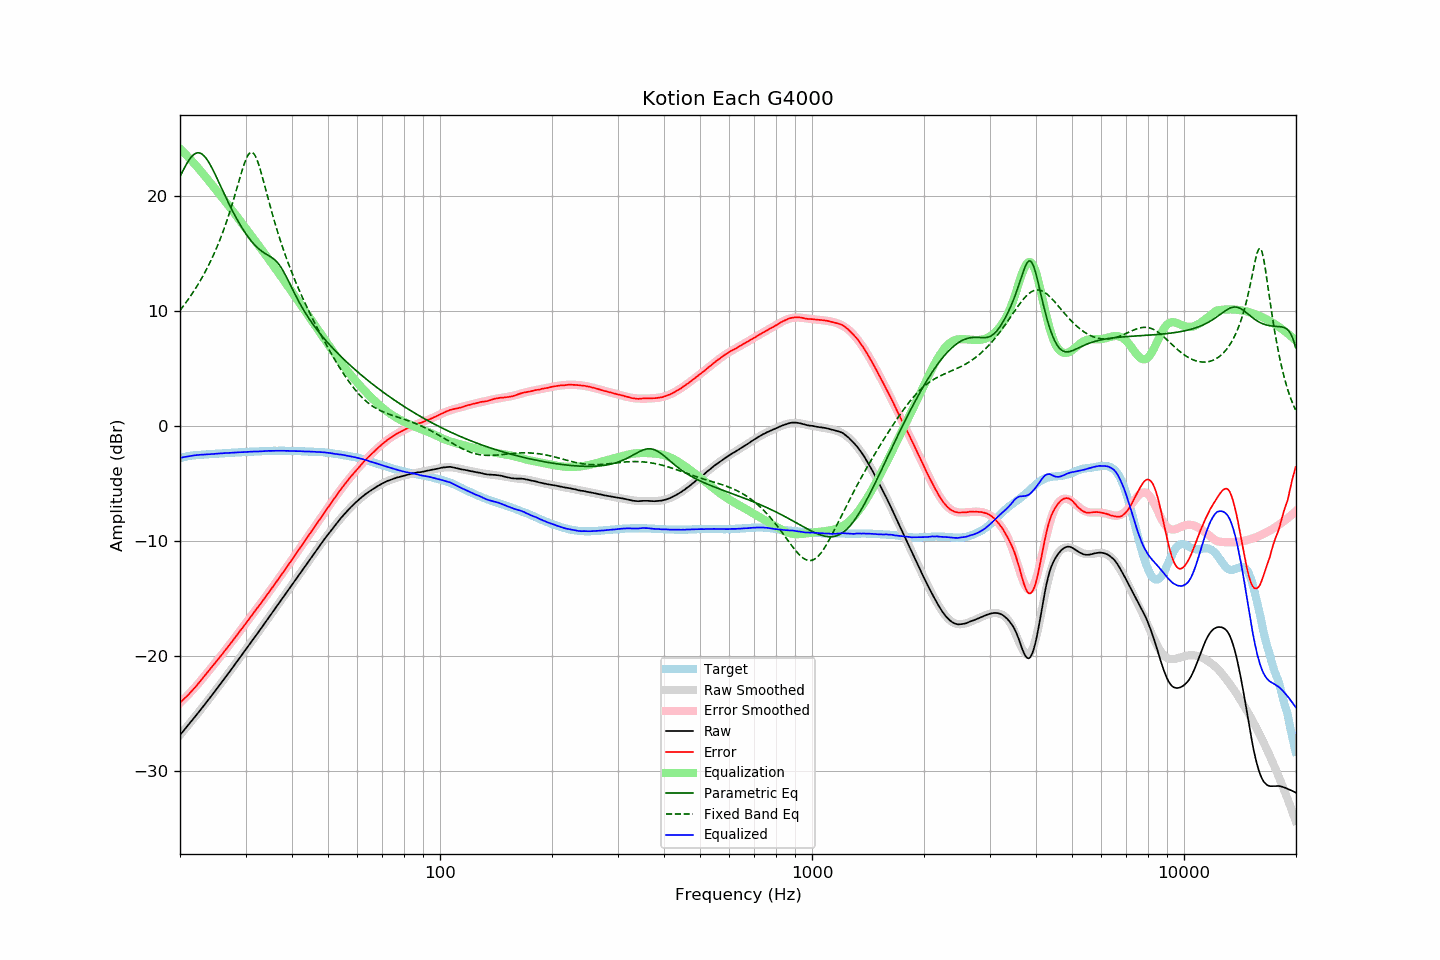

Source data for this figure (header and first rows):
frequency, raw, error, smoothed, error_smoothed, equalization, parametric_eq, fixed_band_eq, equalized_raw, equalized_smoothed, target
20.00, -26.91, -24.09, -26.90, -24.11, 24.11, 21.68, 10.05, -2.80, -2.79, -2.82
20.20, -26.74, -23.96, -26.73, -23.97, 23.97, 21.97, 10.23, -2.76, -2.76, -2.78
20.40, -26.57, -23.83, -26.57, -23.83, 23.83, 22.25, 10.41, -2.73, -2.73, -2.74
20.61, -26.40, -23.69, -26.40, -23.69, 23.69, 22.51, 10.60, -2.71, -2.70, -2.71
20.81, -26.23, -23.56, -26.23, -23.55, 23.55, 22.77, 10.79, -2.67, -2.68, -2.67
21.02, -26.06, -23.43, -26.06, -23.41, 23.41, 23.00, 10.98, -2.65, -2.65, -2.63
21.23, -25.89, -23.28, -25.89, -23.26, 23.26, 23.21, 11.18, -2.63, -2.63, -2.61
21.44, -25.71, -23.13, -25.72, -23.11, 23.11, 23.39, 11.38, -2.60, -2.61, -2.59
21.66, -25.55, -22.98, -25.55, -22.96, 22.96, 23.54, 11.59, -2.59, -2.59, -2.57
21.87, -25.37, -22.81, -25.37, -22.81, 22.81, 23.65, 11.81, -2.57, -2.57, -2.56
22.09, -25.20, -22.66, -25.20, -22.65, 22.65, 23.73, 12.03, -2.56, -2.55, -2.54
22.31, -25.02, -22.49, -25.02, -22.49, 22.49, 23.76, 12.25, -2.53, -2.53, -2.53
22.54, -24.85, -22.33, -24.85, -22.33, 22.33, 23.75, 12.49, -2.52, -2.52, -2.52
22.76, -24.67, -22.15, -24.67, -22.16, 22.16, 23.71, 12.73, -2.51, -2.51, -2.51
22.99, -24.50, -21.98, -24.49, -21.99, 21.99, 23.62, 12.97, -2.51, -2.50, -2.51
23.22, -24.32, -21.81, -24.32, -21.82, 21.82, 23.49, 13.23, -2.50, -2.50, -2.51
23.45, -24.14, -21.64, -24.14, -21.65, 21.65, 23.33, 13.49, -2.49, -2.49, -2.50
23.69, -23.96, -21.47, -23.96, -21.48, 21.48, 23.13, 13.76, -2.48, -2.48, -2.49
23.92, -23.77, -21.30, -23.77, -21.31, 21.31, 22.91, 14.03, -2.47, -2.47, -2.48
24.16, -23.60, -21.14, -23.59, -21.13, 21.13, 22.67, 14.32, -2.46, -2.46, -2.46
24.40, -23.40, -20.97, -23.41, -20.96, 20.96, 22.41, 14.62, -2.45, -2.45, -2.44
24.65, -23.23, -20.79, -23.23, -20.78, 20.78, 22.13, 14.92, -2.44, -2.44, -2.44
24.89, -23.04, -20.61, -23.04, -20.61, 20.61, 21.84, 15.24, -2.43, -2.43, -2.43
25.14, -22.85, -20.43, -22.86, -20.44, 20.44, 21.55, 15.56, -2.42, -2.42, -2.42
25.39, -22.67, -20.26, -22.68, -20.26, 20.26, 21.25, 15.90, -2.41, -2.41, -2.41
25.65, -22.49, -20.09, -22.49, -20.09, 20.09, 20.95, 16.25, -2.40, -2.40, -2.39
25.91, -22.31, -19.91, -22.30, -19.91, 19.91, 20.64, 16.61, -2.40, -2.39, -2.40
26.16, -22.11, -19.73, -22.12, -19.74, 19.74, 20.34, 16.99, -2.38, -2.38, -2.39
26.43, -21.93, -19.55, -21.93, -19.56, 19.56, 20.04, 17.38, -2.37, -2.37, -2.38
26.69, -21.75, -19.38, -21.74, -19.38, 19.38, 19.75, 17.78, -2.37, -2.36, -2.37
26.96, -21.56, -19.21, -21.55, -19.20, 19.20, 19.46, 18.20, -2.36, -2.36, -2.35
27.23, -21.37, -19.03, -21.36, -19.02, 19.02, 19.17, 18.63, -2.35, -2.35, -2.34
27.50, -21.18, -18.84, -21.18, -18.84, 18.84, 18.89, 19.08, -2.34, -2.34, -2.33
27.77, -20.98, -18.65, -20.99, -18.66, 18.66, 18.62, 19.54, -2.33, -2.33, -2.33
28.05, -20.79, -18.47, -20.79, -18.47, 18.47, 18.35, 20.01, -2.31, -2.32, -2.32
28.33, -20.60, -18.28, -20.60, -18.29, 18.29, 18.09, 20.49, -2.31, -2.31, -2.32
28.62, -20.41, -18.10, -20.41, -18.10, 18.10, 17.84, 20.97, -2.31, -2.31, -2.31
28.90, -20.22, -17.91, -20.22, -17.92, 17.92, 17.60, 21.45, -2.30, -2.30, -2.30
29.19, -20.03, -17.72, -20.02, -17.73, 17.73, 17.36, 21.93, -2.29, -2.29, -2.30
29.48, -19.84, -17.56, -19.83, -17.55, 17.55, 17.14, 22.39, -2.29, -2.29, -2.27
29.78, -19.65, -17.37, -19.64, -17.36, 17.36, 16.92, 22.81, -2.29, -2.28, -2.28
30.08, -19.45, -17.18, -19.45, -17.17, 17.17, 16.71, 23.18, -2.28, -2.27, -2.27
30.38, -19.25, -16.98, -19.25, -16.99, 16.99, 16.51, 23.48, -2.26, -2.27, -2.27
30.68, -19.06, -16.80, -19.06, -16.80, 16.80, 16.32, 23.69, -2.26, -2.26, -2.25
30.99, -18.86, -16.60, -18.87, -16.62, 16.62, 16.14, 23.80, -2.24, -2.25, -2.26
31.30, -18.67, -16.42, -18.68, -16.43, 16.43, 15.97, 23.80, -2.24, -2.25, -2.25
31.61, -18.48, -16.24, -18.48, -16.24, 16.24, 15.81, 23.67, -2.23, -2.24, -2.24
31.93, -18.29, -16.06, -18.29, -16.06, 16.06, 15.66, 23.44, -2.23, -2.23, -2.23
32.24, -18.09, -15.86, -18.09, -15.87, 15.87, 15.53, 23.12, -2.23, -2.22, -2.24
32.57, -17.91, -15.69, -17.90, -15.68, 15.68, 15.40, 22.72, -2.23, -2.22, -2.22
32.89, -17.71, -15.49, -17.70, -15.49, 15.49, 15.28, 22.27, -2.21, -2.21, -2.21
33.22, -17.52, -15.31, -17.51, -15.30, 15.30, 15.18, 21.78, -2.21, -2.21, -2.20
33.55, -17.31, -15.12, -17.31, -15.11, 15.11, 15.08, 21.26, -2.20, -2.20, -2.20
33.89, -17.12, -14.93, -17.12, -14.92, 14.92, 14.99, 20.74, -2.19, -2.19, -2.19
34.23, -16.92, -14.73, -16.92, -14.73, 14.73, 14.91, 20.21, -2.19, -2.19, -2.18
34.57, -16.72, -14.54, -16.72, -14.54, 14.54, 14.83, 19.68, -2.18, -2.18, -2.18
34.92, -16.53, -14.35, -16.53, -14.35, 14.35, 14.75, 19.16, -2.18, -2.18, -2.18
35.27, -16.33, -14.15, -16.33, -14.15, 14.15, 14.66, 18.65, -2.18, -2.17, -2.18
35.62, -16.13, -13.96, -16.13, -13.96, 13.96, 14.56, 18.16, -2.17, -2.17, -2.17
35.97, -15.92, -13.75, -15.93, -13.76, 13.76, 14.44, 17.68, -2.16, -2.17, -2.17
... 635 more rows
